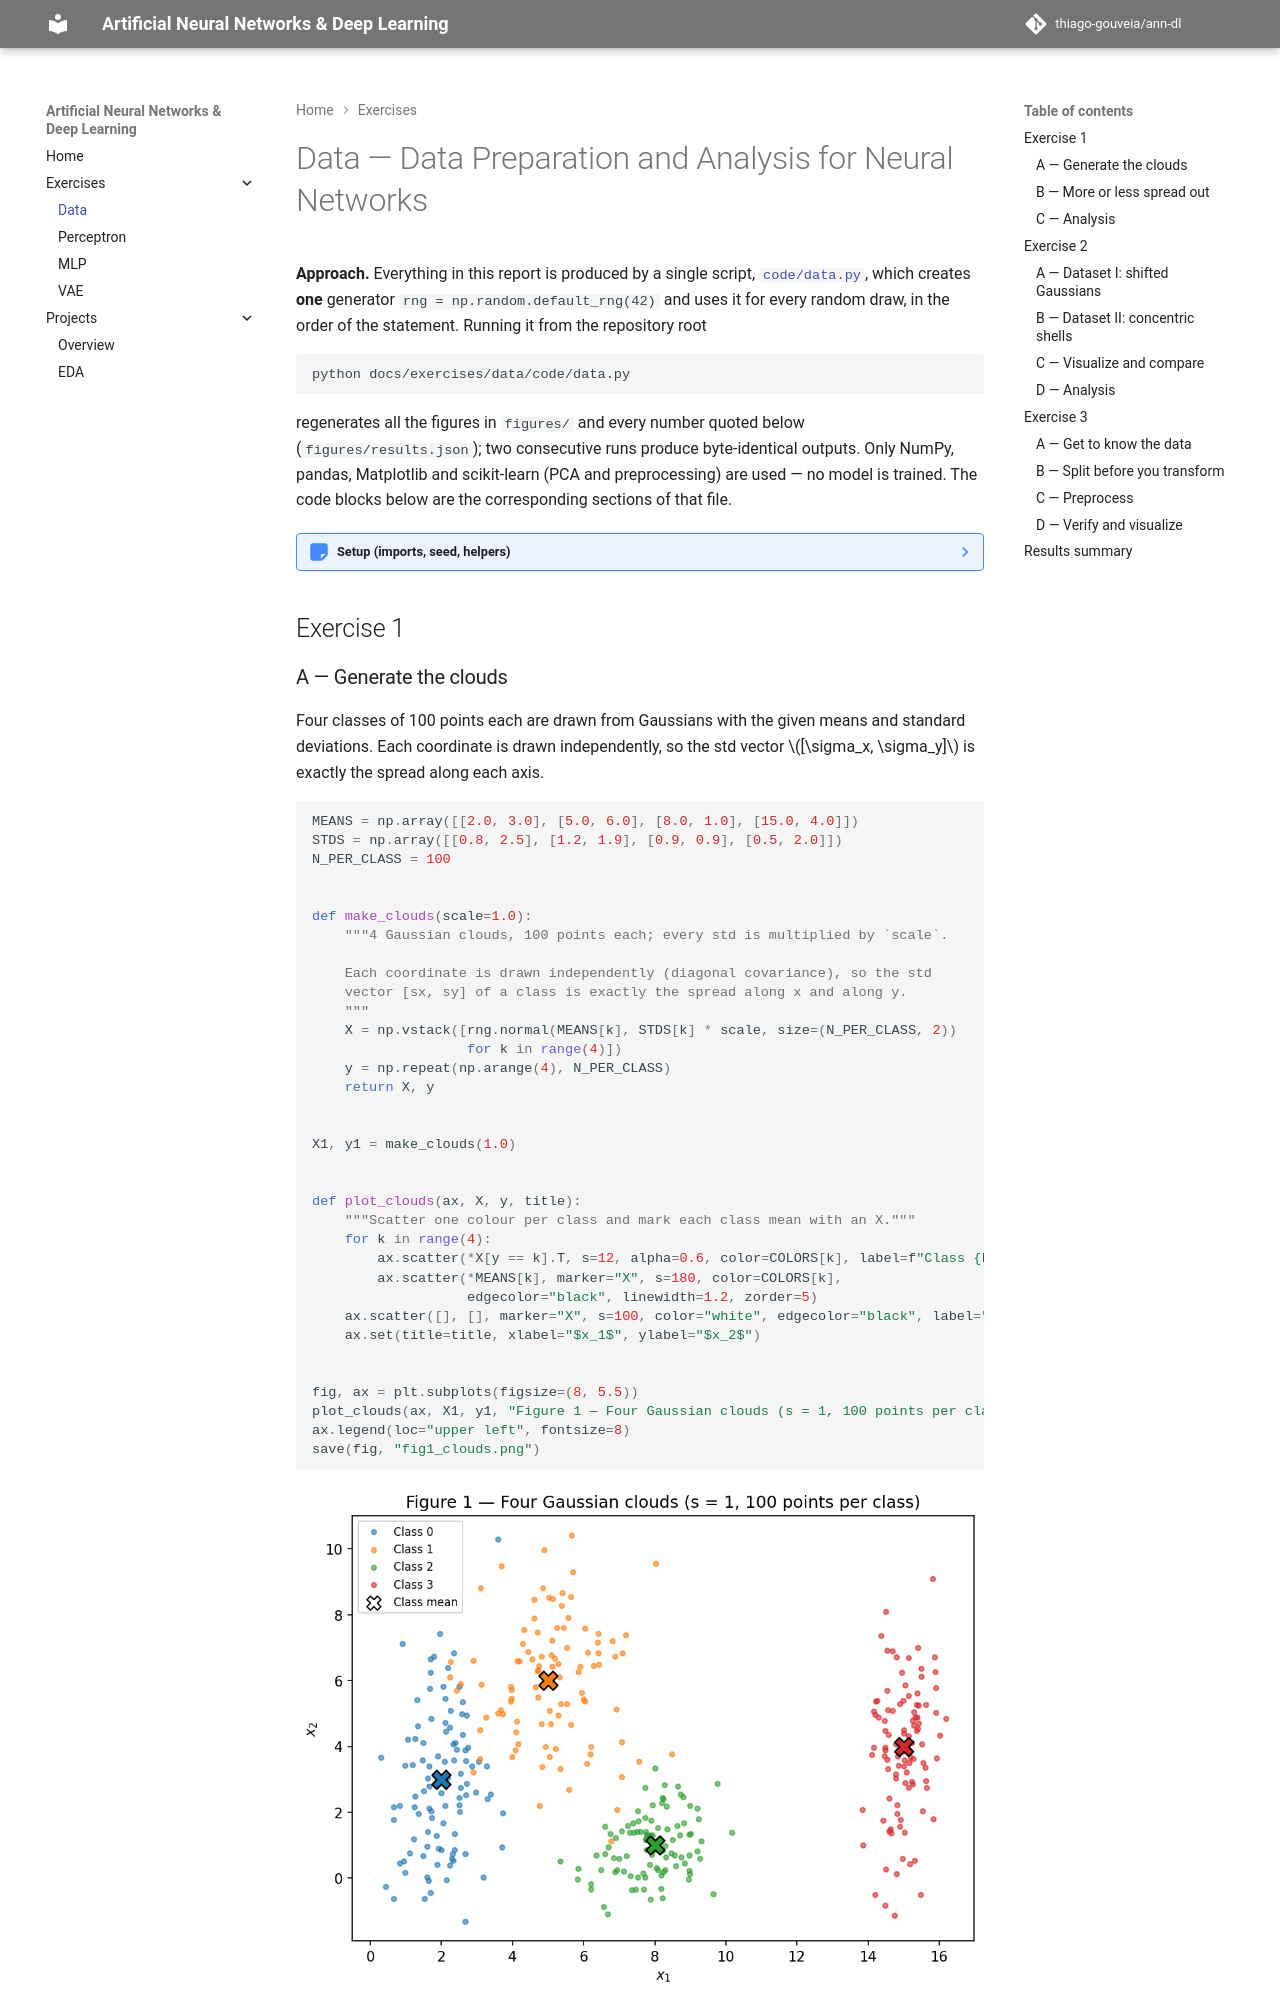

repository: thiago-gouveia/ann-dl · page: exercises/data/index.html · generator: mkdocs

---
exercise: data
ai_use: "Claude (Anthropic) was used for the code, the figures and a draft of the analyses."
---

# Data — Data Preparation and Analysis for Neural Networks

**Approach.** Everything in this report is produced by a single script,
[`code/data.py`](code/data.py), which creates **one** generator
`rng = np.random.default_rng(42)` and uses it for every random draw, in the order of the statement.
Running it from the repository root

```shell
python docs/exercises/data/code/data.py
```

regenerates all the figures in `figures/` and every number quoted below
(`figures/results.json`); two consecutive runs produce byte-identical outputs.
Only NumPy, pandas, Matplotlib and scikit-learn (PCA and preprocessing) are used — no model is trained.
The code blocks below are the corresponding sections of that file.

??? note "Setup (imports, seed, helpers)"

    ```python
    --8<-- "docs/exercises/data/code/data.py:setup"
    ```

## Exercise 1

### A — Generate the clouds

Four classes of 100 points each are drawn from Gaussians with the given means and standard deviations.
Each coordinate is drawn independently, so the std vector $[\sigma_x, \sigma_y]$ is exactly the spread
along each axis.

```python
--8<-- "docs/exercises/data/code/data.py:ex1a"
```

![Figure 1](figures/fig1_clouds.png)

*Figure 1 — The 400 points, one colour per class; the X marks the mean of each cloud.*
